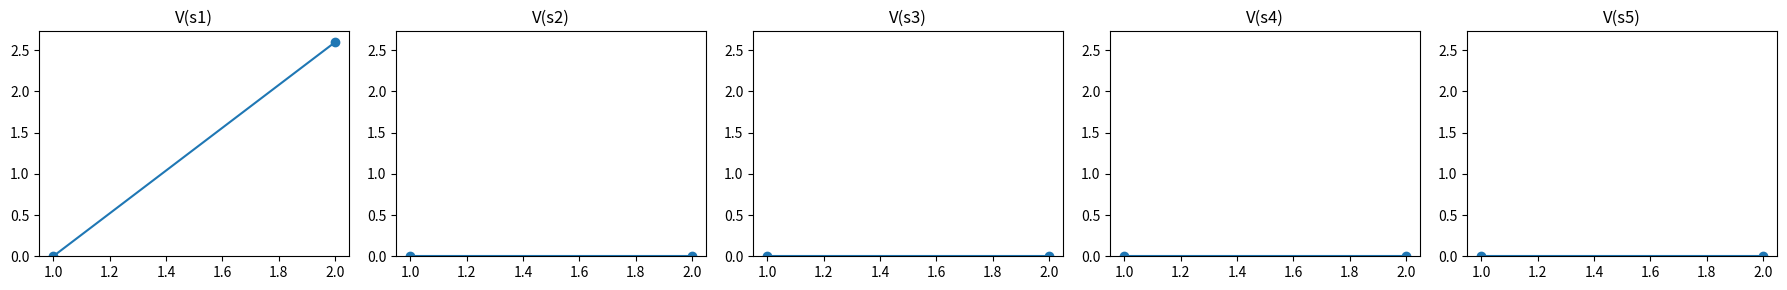

This chart was generated by the following Python code:
import numpy as np
import matplotlib.pyplot as plt

# global variables
deterministic = False
gamma = 0.7
actions = 3
states = 5
eps = 0.01

def print_head(iter, fr, names_s):
    print("==========================")
    print(f"Iteration {iter}:")
    print("fr:", fr)
    for i in range(len(list(fr))):
        print(names_s[i], end='\t')
    print()

def print_vs(vs, msg):
    print("V(s)", msg)
    for i in range(len(vs)):
        val = vs[i]
        print("{:.2f}".format(val[0]), end='\t')
    print()

def plot_figs(fig, states, xs, ys, axes, names_s):
    y_max = max([max(ys[s]) for s in range(states)])
    y_min = min([min(ys[s]) for s in range(states)])
    for s in range(states):
        axes[s].plot(xs[s], ys[s], 'o', linestyle='-')
        axes[s].set_title(f"V({names_s[s]})")
        axes[s].set_ylim(y_min - (y_min * 0.05), y_max + (y_max*0.05))
    fig.tight_layout()
    plt.savefig('v-hw4-' + 'non'*(not deterministic) + 'det.png', dpi=500)
    plt.show()

if deterministic:

    fmt = [[1, 2, 3],
           [1, 2, 1],
           [2, 2, 4],
           [3, 2, 3],
           [3, 4, 4]]
    fmt = np.array(fmt)
    #fr = [2, 1, -1, 10]
    fr = [
          [[0, 0, 0],
           [0, 0, 0],
           [0, 0, 0],
           [0, 0, 0],
           [0, 0, 0]],
        [[-2, 0, 0],
         [0, 0, 0],
         [0, 0, 0],
         [0, 0, 0],
         [0, 0, 0]],
        [[0, 5, 0],
         [0, 4, 0],
         [0, 0, 0],
         [0, -1, 0],
         [0, 0, 0]],
        [[0, 0, -3],
         [0, 0, 0],
         [0, 0, 0],
         [0, 0, 0],
         [1, 0, 0]],
        [[0, 0, 0],
         [0, 0, 0],
         [0, 0, -6],
         [0, 0, 0],
         [0, 0, 0]],
         ]
    names_s = ['s1', 's2', 's3', 's4', 's5']
    names_a = ['a1', 'a2', 'a3']
    print("fmt:")
    print(fmt)
    print("fr:")
    print(fr)
    if len(np.array(fr).shape) == 1:
        print("simple fr")
    else:
        print("complex fr")

    vs = [(0.0, 0) for s in range(states)]
    delta = [1000000 for s in range(states)]
    done = [False for s in range(states)]
    iter = 1

    fig = plt.figure( figsize=(18,3) )
    axes = fig.subplots(1, states)
    xs = [[] for i in range(states)]
    ys = [[] for i in range(states)]


    while(True):

        # stop condition
        for d in range(states):
            if delta[d] < eps:
                done[d] = True
        if all(done):
            break

        # print head and current vs
        print_head(iter, fr, names_s)
        print_vs(vs, 'current')
        for s in range(states):
            xs[s].append(iter)
            ys[s].append(vs[s][0])

        # calculate v(s) for each s
        for s in range(states):
            terms = []
            r_max = 0
            a_max = 0
            # for each v(s) cell, we need maximum taking every action a
            for a in range(actions):
                sf = fmt[s, a]
                r = 0
                if len(np.array(fr).shape) == 1:
                    # simple fr
                    r = fr[int(sf)]
                elif len(np.array(fr).shape) > 1:
                    # complex fr
                    r = fr[int(sf)][s][a]
                term = r + gamma * vs[sf][0]
                terms.append(term)
                if term > r_max:
                    a_max = a
                    r_max = term
            # take the maximum, save the action
            v = (max(terms), a_max)
            # difference
            delta[s] = abs(v[0] - vs[s][0])
            # update v for next iteration
            vs[s] = v

        # print new vs
        print_vs(vs, 'new')

        iter += 1
    print("Optimal Politic:")
    for i in range(states):
        print(f"{names_s[i]} = {names_a[vs[i][1]]},", end='\t')
    print()
    plot_figs(fig, states, xs, ys, axes, names_s)
else:
    pmt = [
        [[0.0, 0.0, 1.0],
         [0.0, 0.0, 0.0],
         [0.0, 0.0, 0.0],
         [0.0, 0.0, 0.0],
         [0.0, 0.0, 0.0]],
        [[0.0, 1.0, 0.0],
         [1.0, 1.0, 0.0],
         [0.0, 0.0, 0.0],
         [0.0, 0.2, 0.0],
         [0.0, 0.0, 0.0]],
        [[0.0, 0.0, 0.0],
         [0.0, 0.0, 0.4],
         [1.0, 1.0, 1.0],
         [0.0, 0.8, 0.0],
         [0.0, 0.0, 0.0]],
        [[0.2, 0.0, 0.0],
         [0.0, 0.0, 0.3],
         [0.0, 0.0, 0.0],
         [1.0, 0.0, 1.0],
         [0.0, 1.0, 0.0]],
        [[0.8, 0.0, 0.0],
         [0.0, 0.0, 0.3],
         [0.0, 0.0, 0.0],
         [0.0, 0.0, 0.0],
         [1.0, 0.0, 1.0]]
    ]
    pmt = np.array(pmt)
    #fr = [2, 1, -1]
    fr = [
        [[9, 0, 0],
         [0, 0, 0],
         [0, 1, 0],
         [0, 0, -2],
         [2, 0, 0]],
        [[-2, 2, 0],
         [0, 0, 0],
         [0, 0, 0],
         [0, -3, 0],
         [0, 0, 0]],
        [[0, 5, 0],
         [0, 4, -1],
         [0, 0, 0],
         [0, -1, 0],
         [0, 0, 0]],
        [[1, 0, -3],
         [0, 0, 0],
         [0, 0, 0],
         [0, 0, 0],
         [1, -1, 0]],
        [[3, 0, 0],
         [0, 0, 0],
         [0, 0, -6],
         [0, 0, 0],
         [0, 0, 0]],
    ]
    names_s = ['s1', 's2', 's3', 's4', 's5']
    names_a = ['a1', 'a2', 'a3']
    print("fmt:")
    print(pmt)
    print("fr:")
    print(fr)
    if len(np.array(fr).shape) == 1:
        print("simple fr")
    else:
        print("complex fr")

    vs = [(0.0, 0) for s in range(states)]
    delta = [1000000 for s in range(states)]
    done = [False for s in range(states)]
    iter = 1

    fig = plt.figure(figsize=(18, 3))
    axes = fig.subplots(1, states)
    xs = [[] for i in range(states)]
    ys = [[] for i in range(states)]
    while (True):
        # stop condition
        for d in range(states):
            if delta[d] < eps:
                done[d] = True
        if all(done):
            break

        # print head and current vs
        print_head(iter, fr, names_s)
        print_vs(vs, 'current')
        for s in range(states):
            xs[s].append(iter)
            ys[s].append(vs[s][0])

        # calculate v(s) for each s
        for s in range(states):
            terms = []
            r_max = 0
            a_max = 0
            # for each v(s) cell, we need maximum taking every action a
            for a in range(actions):
                # now each term is the sum of len(states) terms containing p * (r + gamma * v(sf))
                term = 0.0
                for sf in range(states):
                    p = pmt[sf, s, a]
                    r = 0
                    if len(np.array(fr).shape) == 1:
                        # simple fr
                        r = fr[int(sf)]
                    elif len(np.array(fr).shape) > 1:
                        # complex fr
                        r = fr[int(sf)][s][a]
                    term += p * (r + gamma * vs[sf][0])
                terms.append(term)
                if term > r_max:
                    a_max = a
                    r_max = term
            v = (max(terms), a_max)
            delta[s] = abs(v[0] - vs[s][0])
            vs[s] = v

        # print new vs
        print_vs(vs, 'new')

        iter += 1
    print("Optimal Politic:")
    for i in range(states):
        print(f"{names_s[i]} = {names_a[vs[i][1]]},", end='\t')
    print()
    plot_figs(fig, states, xs, ys, axes, names_s)